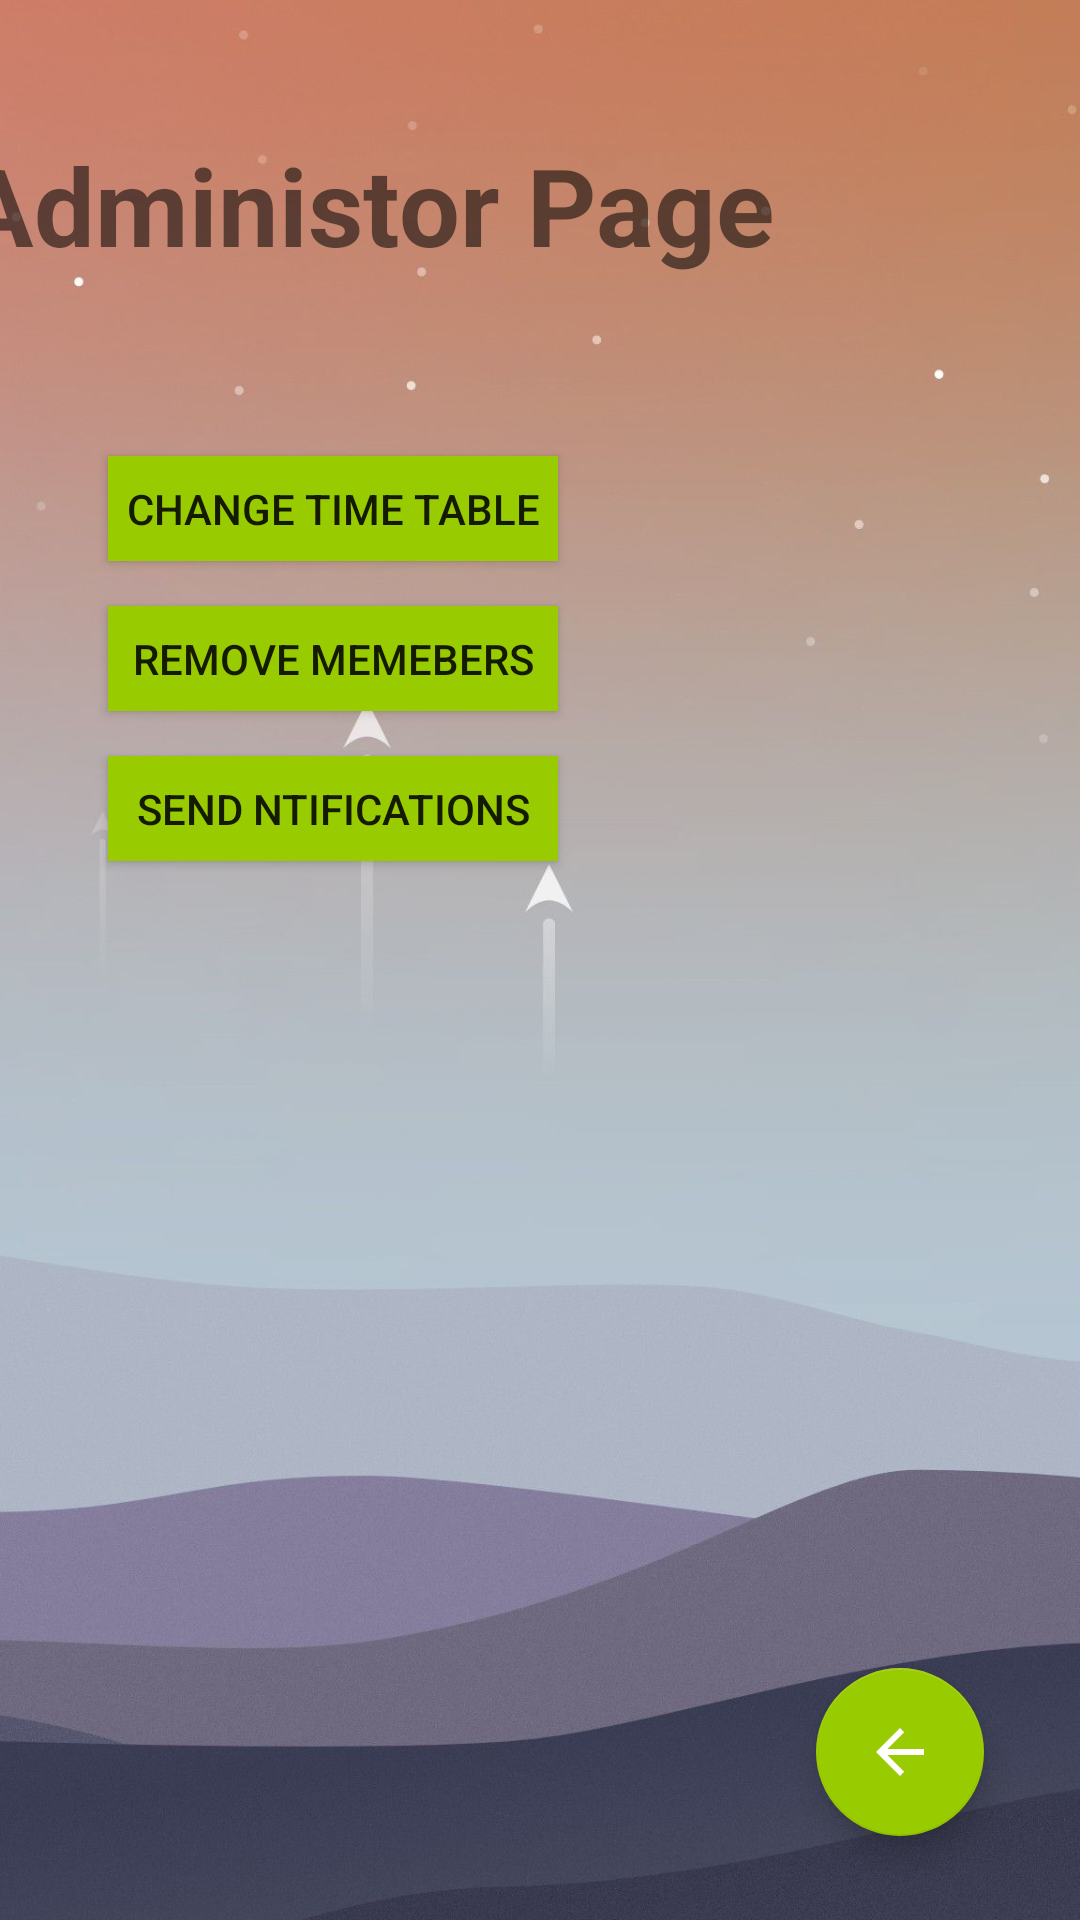

Here is an Android app screen rendered from its layout file. Give the layout XML and the strings, colors and styles it references.
<!-- AndroidManifest.xml: application theme AppTheme -->
<!-- res/layout/activity_administir_page.xml -->
<?xml version="1.0" encoding="utf-8"?>
<androidx.constraintlayout.widget.ConstraintLayout xmlns:android="http://schemas.android.com/apk/res/android"
    xmlns:app="http://schemas.android.com/apk/res-auto"
    xmlns:tools="http://schemas.android.com/tools"
    android:layout_width="match_parent"
    android:layout_height="match_parent"
    tools:context=".AdministirPage">


    <ImageView
        android:id="@+id/imageView2"
        android:layout_width="1600dp"
        android:layout_height="1200dp"
        app:layout_constraintBottom_toBottomOf="parent"
        app:layout_constraintEnd_toEndOf="parent"
        app:layout_constraintStart_toStartOf="parent"
        app:layout_constraintTop_toTopOf="parent"
        app:srcCompat="@drawable/a2906429" />

    <Button
        android:id="@+id/button5"
        android:layout_width="150dp"
        android:layout_height="35dp"
        android:layout_marginStart="36dp"
        android:layout_marginTop="15dp"
        android:background="@android:color/holo_green_light"
        android:text="Send Ntifications"
        app:layout_constraintStart_toStartOf="parent"
        app:layout_constraintTop_toBottomOf="@+id/button4" />

    <Button
        android:id="@+id/button3"
        android:layout_width="150dp"
        android:layout_height="35dp"
        android:layout_marginStart="36dp"
        android:layout_marginTop="152dp"
        android:background="@android:color/holo_green_light"
        android:text="Change Time Table"
        android:textAlignment="center"
        app:layout_constraintStart_toStartOf="parent"
        app:layout_constraintTop_toTopOf="parent" />

    <Button
        android:id="@+id/button4"
        android:layout_width="150dp"
        android:layout_height="35dp"
        android:layout_marginStart="36dp"
        android:layout_marginTop="15dp"
        android:background="@android:color/holo_green_light"
        android:text="Remove Memebers"
        app:layout_constraintStart_toStartOf="parent"
        app:layout_constraintTop_toBottomOf="@+id/button3" />

    <com.google.android.material.floatingactionbutton.FloatingActionButton
        android:id="@+id/adBack"
        android:layout_width="wrap_content"
        android:layout_height="wrap_content"
        android:layout_marginEnd="32dp"
        android:layout_marginBottom="28dp"
        android:clickable="true"
        app:layout_constraintBottom_toBottomOf="parent"
        app:layout_constraintEnd_toEndOf="parent"
        app:srcCompat="@drawable/abc_vector_test"
        android:focusable="true" />

    <TextView
        android:id="@+id/textView"
        android:layout_width="374dp"
        android:layout_height="55dp"
        android:layout_marginTop="44dp"
        android:text="Administor Page"
        android:textAlignment="viewStart"
        android:textSize="36sp"
        android:textStyle="bold"
        app:layout_constraintEnd_toEndOf="parent"
        app:layout_constraintHorizontal_bias="0.972"
        app:layout_constraintStart_toStartOf="parent"
        app:layout_constraintTop_toTopOf="parent" />

</androidx.constraintlayout.widget.ConstraintLayout>
<!-- resources referenced by this layout -->
<resources>
  <!-- drawable a2906429: jpg bitmap (drawable, 599847 bytes) -->
  <style name="AppTheme" parent="Theme.AppCompat.Light.NoActionBar">
          
          <item name="colorPrimary">@android:color/holo_green_dark</item>
          <item name="colorPrimaryDark">@android:color/holo_green_light</item>
          <item name="colorAccent">@color/colorAccent</item>
      </style>
  <color name="colorAccent">#FF99CC00</color>
</resources>
